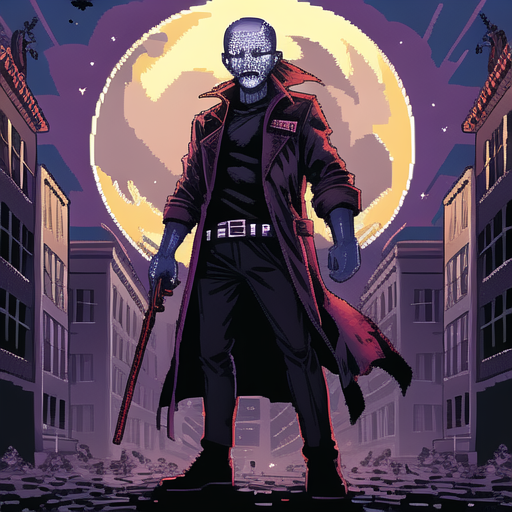
Generation parameters embedded in this image by AUTOMATIC1111 Stable Diffusion web UI or a fork of it (Forge, ...) (PNG 'parameters' text chunk):
((best quality, masterpiece)), Zombie Apocalypse, night, ((Pixel Art)), male zombie
Negative prompt:  ((lowres, bad anatomy, bad hands, text, error, missing fingers, extra digit, fewer digits, cropped, worst quality, low quality, normal quality, jpeg artifacts, signature, watermark, username, blurry))
Steps: 150, Sampler: DPM++ 2M Karras, CFG scale: 7, Seed: 2116699112, Size: 512x512, Model hash: c633845498, Model: [Anime] MacrossV2_v2, VAE hash: df3c506e51, VAE: [Anime] Anything-V3.0.vae.pt, Version: v1.6.1